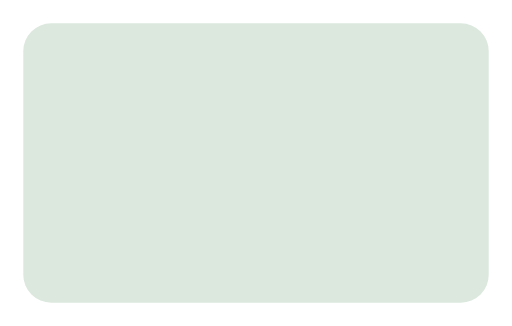
t = 0.00 s
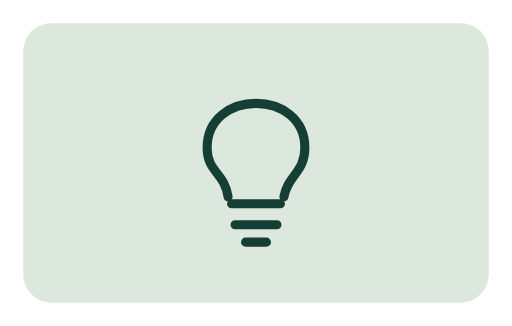
t = 0.80 s
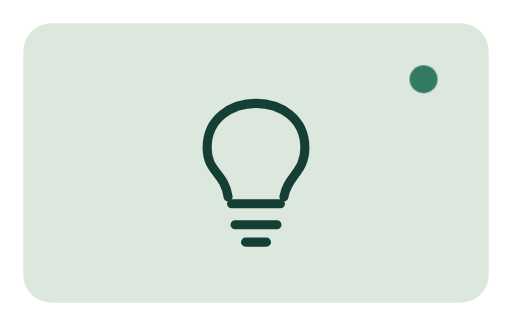
t = 1.00 s
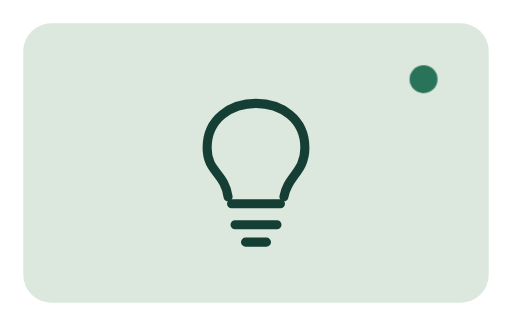
t = 1.20 s
t = 1.40 s: frame unchanged from t = 1.20 s, image omitted
t = 1.60 s: frame unchanged from t = 1.20 s, image omitted

The animated SVG that drew these frames (rendered in a browser with its animation timeline set to each time). Animation: 2 CSS @keyframes rules; one cycle of 1.60 s.

<svg xmlns="http://www.w3.org/2000/svg" viewBox="0 0 220 140" fill="none"><style>
.eco-draw{stroke:#153F35;stroke-width:2.6;stroke-linecap:round;stroke-linejoin:round;stroke-dasharray:200;stroke-dashoffset:200;animation:draw .8s ease-out forwards}
.eco-dot{opacity:0;animation:dot .25s ease-out .8s forwards}@keyframes draw{to{stroke-dashoffset:0}}@keyframes dot{to{opacity:1}}
@media(prefers-reduced-motion:reduce){.eco-draw{animation:none;stroke-dashoffset:0}.eco-dot{animation:none;opacity:1}}
</style><rect x="10" y="10" width="200" height="120" rx="12" fill="#DCE8DE"/><g transform="translate(74 38) scale(1.5)">
    <path class="eco-draw" d="M 16 31 C 15 24 10 24 10 17 C 10 0 38 0 38 17 C 38 24 33 25 32 31" />
    <path class="eco-draw" d="M 17 33 L 31 33 M 18 39 L 30 39 M 21 44 L 27 44" />
  </g><circle class="eco-dot" cx="182" cy="34" r="6" fill="#28735A"/></svg>
